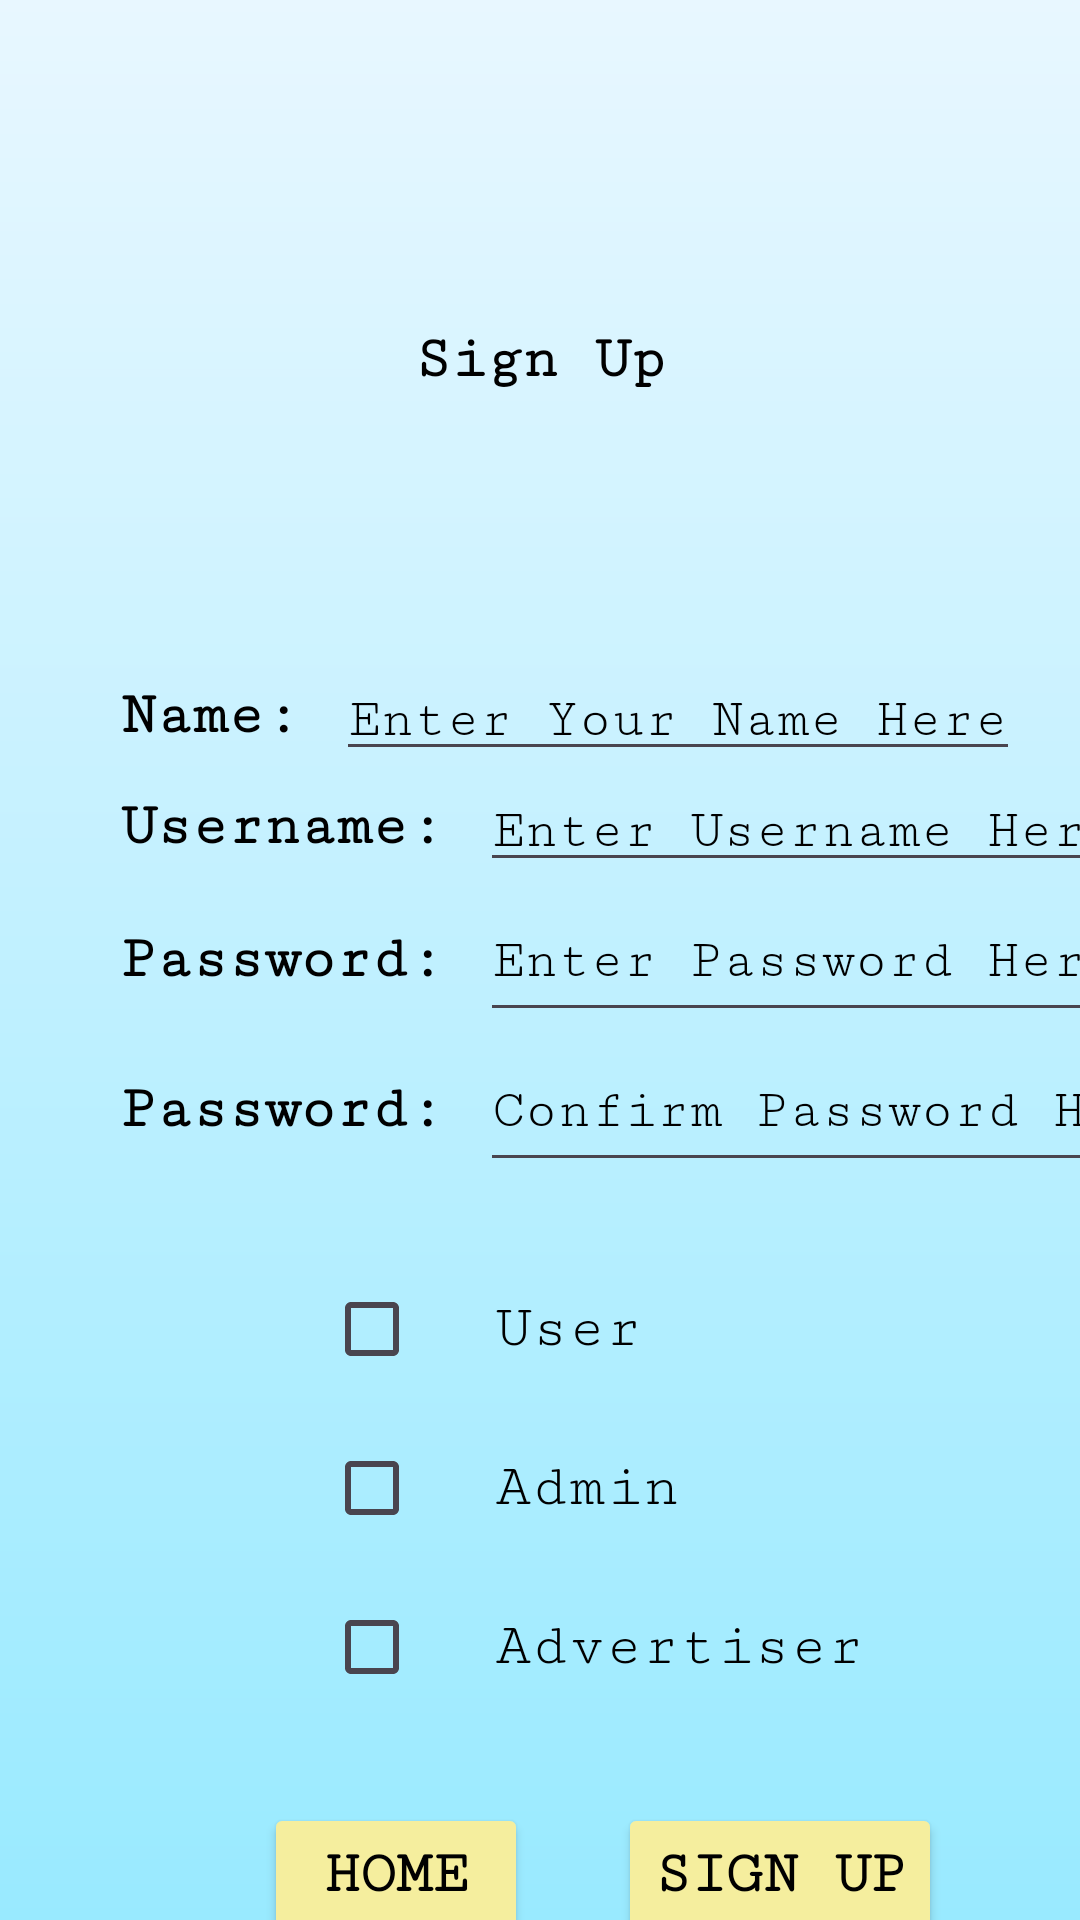

Write the Android layout XML for this screen, with the resource values it uses.
<!-- AndroidManifest.xml: application theme Theme.SupperSolver -->
<!-- res/layout/signup_screen.xml -->
<?xml version="1.0" encoding="utf-8"?>
<LinearLayout
    android:layout_width="match_parent"
    android:layout_height="match_parent"
    android:orientation="vertical"
    android:background="@drawable/gradient_background"
    xmlns:android="http://schemas.android.com/apk/res/android"
    xmlns:app="http://schemas.android.com/apk/res-auto"
    xmlns:tools="http://schemas.android.com/tools">

    <androidx.constraintlayout.widget.ConstraintLayout
        android:id="@+id/signup"
        android:layout_width="match_parent"
        android:layout_height="match_parent"
        tools:context=".MainActivity">

        <FrameLayout
            android:id="@+id/logoFrame"
            android:layout_width="200dp"
            android:layout_height="200dp"
            android:layout_gravity="center"
            android:layout_marginTop="20dp"
            app:layout_constraintEnd_toEndOf="parent"
            app:layout_constraintStart_toStartOf="parent"
            app:layout_constraintTop_toTopOf="parent">

            <ImageView
                android:id="@+id/imageView"
                android:layout_width="wrap_content"
                android:layout_height="wrap_content"
                android:src="@drawable/logo"
                app:layout_constraintStart_toStartOf="parent"
                app:layout_constraintTop_toTopOf="parent" />

            <TextView
                android:id="@+id/signuptxt"
                android:layout_width="wrap_content"
                android:layout_height="wrap_content"
                android:layout_gravity="center"
                android:fontFamily="serif-monospace"
                android:gravity="center"
                android:text="Sign Up"
                android:textAlignment="center"
                android:textColor="#000000"
                android:textSize="20dp"
                android:textStyle="bold" />

        </FrameLayout>

    <LinearLayout
        android:id="@+id/linearLayout1"
        android:layout_width="wrap_content"
        android:layout_height="wrap_content"
        android:layout_marginStart="40dp"
        android:orientation="horizontal"
        app:layout_constraintStart_toStartOf="parent"
        app:layout_constraintTop_toBottomOf="@id/logoFrame">

        <TextView
            android:layout_width="wrap_content"
            android:layout_height="wrap_content"
            android:layout_gravity="center"
            android:fontFamily="serif-monospace"
            android:text="Name: "
            android:textColor="#000000"
            android:textSize="20dp"
            android:textStyle="bold"></TextView>

        <EditText
            android:id="@+id/name"
            android:layout_width="wrap_content"
            android:layout_height="wrap_content"
            android:hint="Enter Your Name Here"
            android:fontFamily="serif-monospace"
            android:inputType="text"
            android:textColor="#000000"
            android:textColorHint="#000000"></EditText>

    </LinearLayout>

    <LinearLayout
        android:id="@+id/linearLayout2"
        android:layout_width="wrap_content"
        android:layout_height="wrap_content"
        android:orientation="horizontal"
        app:layout_constraintTop_toBottomOf="@id/linearLayout1"
        app:layout_constraintStart_toStartOf="@id/linearLayout1">

        <TextView
            android:layout_width="wrap_content"
            android:layout_height="wrap_content"
            android:layout_gravity="center"
            android:text="Username: "
            android:textColor="#000000"
            android:textSize="20dp"
            android:fontFamily="serif-monospace"
            android:textStyle="bold"></TextView>

        <EditText
            android:id="@+id/username"
            android:layout_width="wrap_content"
            android:layout_height="wrap_content"
            android:hint="Enter Username Here"
            android:inputType="text"
            android:fontFamily="serif-monospace"
            android:textColor="#000000"
            android:textColorHint="#000000"></EditText>

    </LinearLayout>

    <LinearLayout
        android:id="@+id/linearLayout3"
        android:layout_width="wrap_content"
        android:layout_height="wrap_content"
        android:orientation="horizontal"
        app:layout_constraintTop_toBottomOf="@id/linearLayout2"
        app:layout_constraintStart_toStartOf="@id/linearLayout2">

        <TextView
            android:layout_width="wrap_content"
            android:layout_height="wrap_content"
            android:text="Password: "
            android:textColor="#000000"
            android:fontFamily="serif-monospace"
            android:textSize="20dp"
            android:textStyle="bold"></TextView>

        <EditText
            android:id="@+id/password"
            android:layout_width="wrap_content"
            android:layout_height="50dp"
            android:hint="Enter Password Here"
            android:fontFamily="serif-monospace"
            android:inputType="textPassword"
            android:textColor="#000000"
            android:textColorHint="#000000"></EditText>

    </LinearLayout>

    <LinearLayout
        android:id="@+id/linearLayout4"
        android:layout_width="wrap_content"
        android:layout_height="wrap_content"

        android:orientation="horizontal"
        app:layout_constraintTop_toBottomOf="@id/linearLayout3"
        app:layout_constraintStart_toStartOf="@id/linearLayout3">

        <TextView
            android:layout_width="wrap_content"
            android:layout_height="wrap_content"
            android:text="Password: "
            android:textColor="#000000"
            android:fontFamily="serif-monospace"
            android:textSize="20dp"
            android:textStyle="bold"></TextView>

        <EditText
            android:id="@+id/confirm_password"
            android:layout_width="wrap_content"
            android:layout_height="50dp"
            android:hint="Confirm Password Here"
            android:fontFamily="serif-monospace"
            android:inputType="textPassword"
            android:textColor="#000000"
            android:textColorHint="#000000"></EditText>

    </LinearLayout>

    <LinearLayout
        android:id="@+id/checkboxes"
        android:layout_width="wrap_content"
        android:layout_height="wrap_content"
        android:layout_gravity="center"
        android:layout_marginStart="68dp"
        android:orientation="vertical"
        app:layout_constraintStart_toStartOf="@id/linearLayout4"
        app:layout_constraintTop_toBottomOf="@id/linearLayout4">

        <CheckBox
            android:id="@+id/checkbox_user"
            android:layout_width="wrap_content"
            android:layout_height="wrap_content"
            android:fontFamily="serif-monospace"
            android:layout_marginTop="25dp"
            android:buttonTint="#000000"
            android:text="  User"
            android:textColor="#000000"
            android:textSize="20dp" />

        <CheckBox
            android:id="@+id/checkbox_admin"
            android:layout_width="wrap_content"
            android:fontFamily="serif-monospace"
            android:layout_height="wrap_content"
            android:layout_marginTop="5dp"
            android:buttonTint="#000000"
            android:text="  Admin"
            android:textColor="#000000"
            android:textSize="20dp" />

        <CheckBox
            android:id="@+id/checkbox_advertiser"
            android:layout_width="wrap_content"
            android:layout_height="wrap_content"
            android:layout_marginTop="5dp"
            android:buttonTint="#000000"
            android:fontFamily="serif-monospace"
            android:text="  Advertiser"
            android:textColor="#000000"
            android:textSize="20dp" />
    </LinearLayout>

    <LinearLayout
        android:id="@+id/linearLayout5"
        android:layout_width="wrap_content"
        android:layout_height="wrap_content"
        android:layout_gravity="center"
        android:layout_marginStart="88dp"
        android:layout_marginTop="28dp"
        android:orientation="horizontal"
        app:layout_constraintStart_toStartOf="parent"
        app:layout_constraintTop_toBottomOf="@id/checkboxes">

        <Button
            android:id="@+id/home_btn"
            android:layout_width="wrap_content"
            android:layout_height="wrap_content"
            android:backgroundTint="#f5ee9e"
            android:fontFamily="serif-monospace"
            android:text="Home"
            android:textColor="#000000"
            android:textSize="20sp"
            android:textStyle="bold"></Button>

        <Button
            android:id="@+id/signup_btn"
            android:layout_width="wrap_content"
            android:layout_height="wrap_content"
            android:fontFamily="serif-monospace"
            android:layout_marginLeft="30dp"
            android:backgroundTint="#f5ee9e"
            android:text="Sign Up"
            android:textColor="#000000"
            android:textSize="20sp"
            android:textStyle="bold"></Button>

    </LinearLayout>


    </androidx.constraintlayout.widget.ConstraintLayout>
</LinearLayout>
<!-- resources referenced by this layout -->
<resources>
  <!-- drawable gradient_background (drawable) -->
  <?xml version="1.0" encoding="utf-8"?>
  <shape xmlns:android="http://schemas.android.com/apk/res/android">
      <gradient
          android:gradientRadius="90"
          android:angle="90"
          android:startColor="#99EAFF"
          android:endColor="#E8F7FF"
          android:type="linear" />
      </shape>
  <style name="Theme.SupperSolver" parent="Base.Theme.SupperSolver" />
  <style name="Base.Theme.SupperSolver" parent="Theme.Material3.DayNight.NoActionBar">
          
          
      </style>
</resources>
